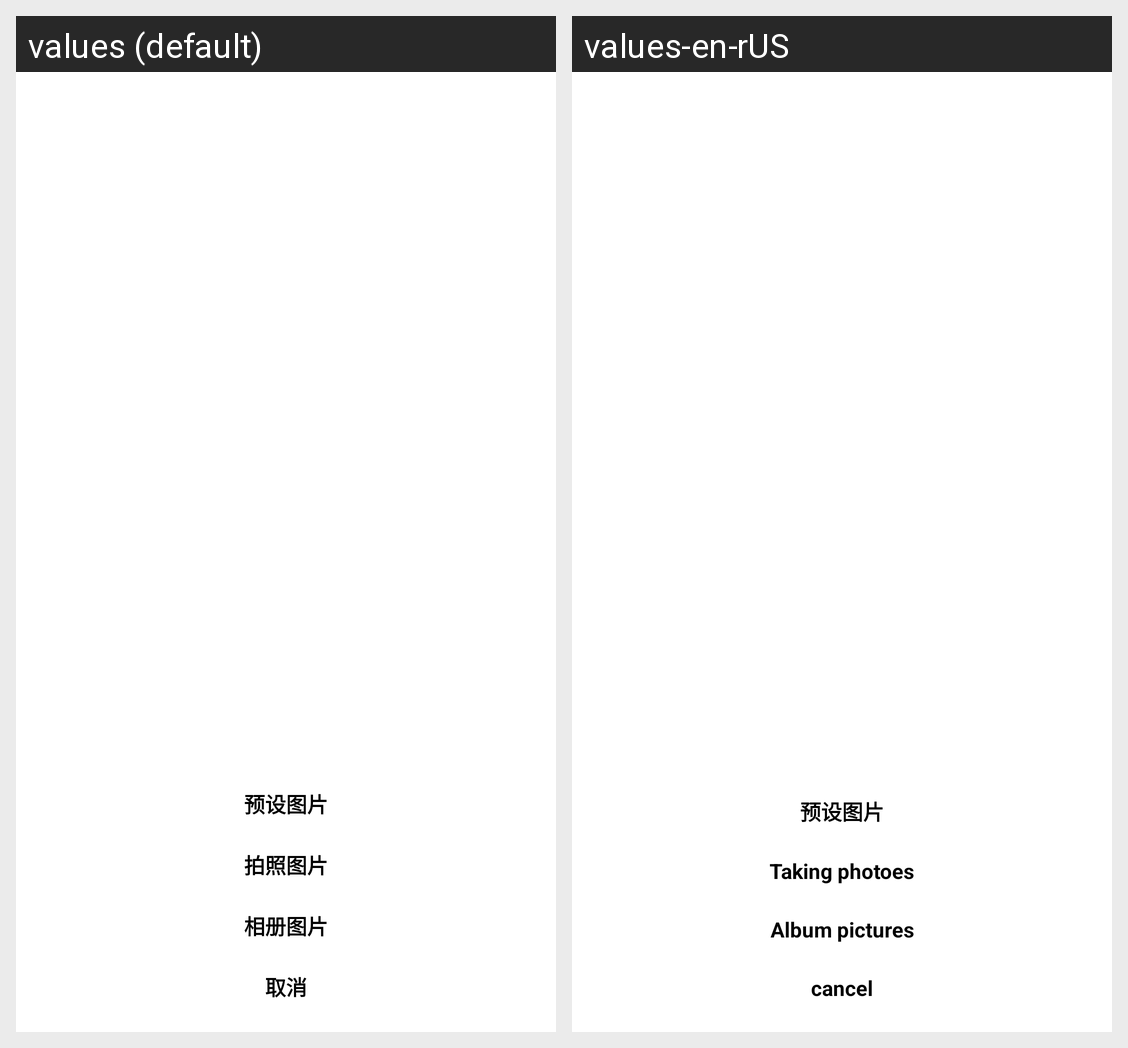

Translations of the strings shown on this Android screen, per locale in the grid:
Android screen res/layout/csst_add_icon_window_layout.xml rendered under 2 locales, left to right: values (default), values-en-rUS. Device: Nexus 5 (rendered at 1080×1920; each locale shown at half size, 540×960, under a caption strip naming it); theme AppTheme.
Strings drawn on this screen, with the default value and each locale's value (text and hints the layout hard-codes, and strings that could not be matched under every locale, appear in the picture but are not listed):

csst_pick_preset
  values: 预设图片
  values-en-rUS: 预设图片

csst_pick_tack
  values: 拍照图片
  values-en-rUS: Taking photoes

csst_album_tack
  values: 相册图片
  values-en-rUS: Album pictures

csst_cancel
  values: 取消
  values-en-rUS: cancel
